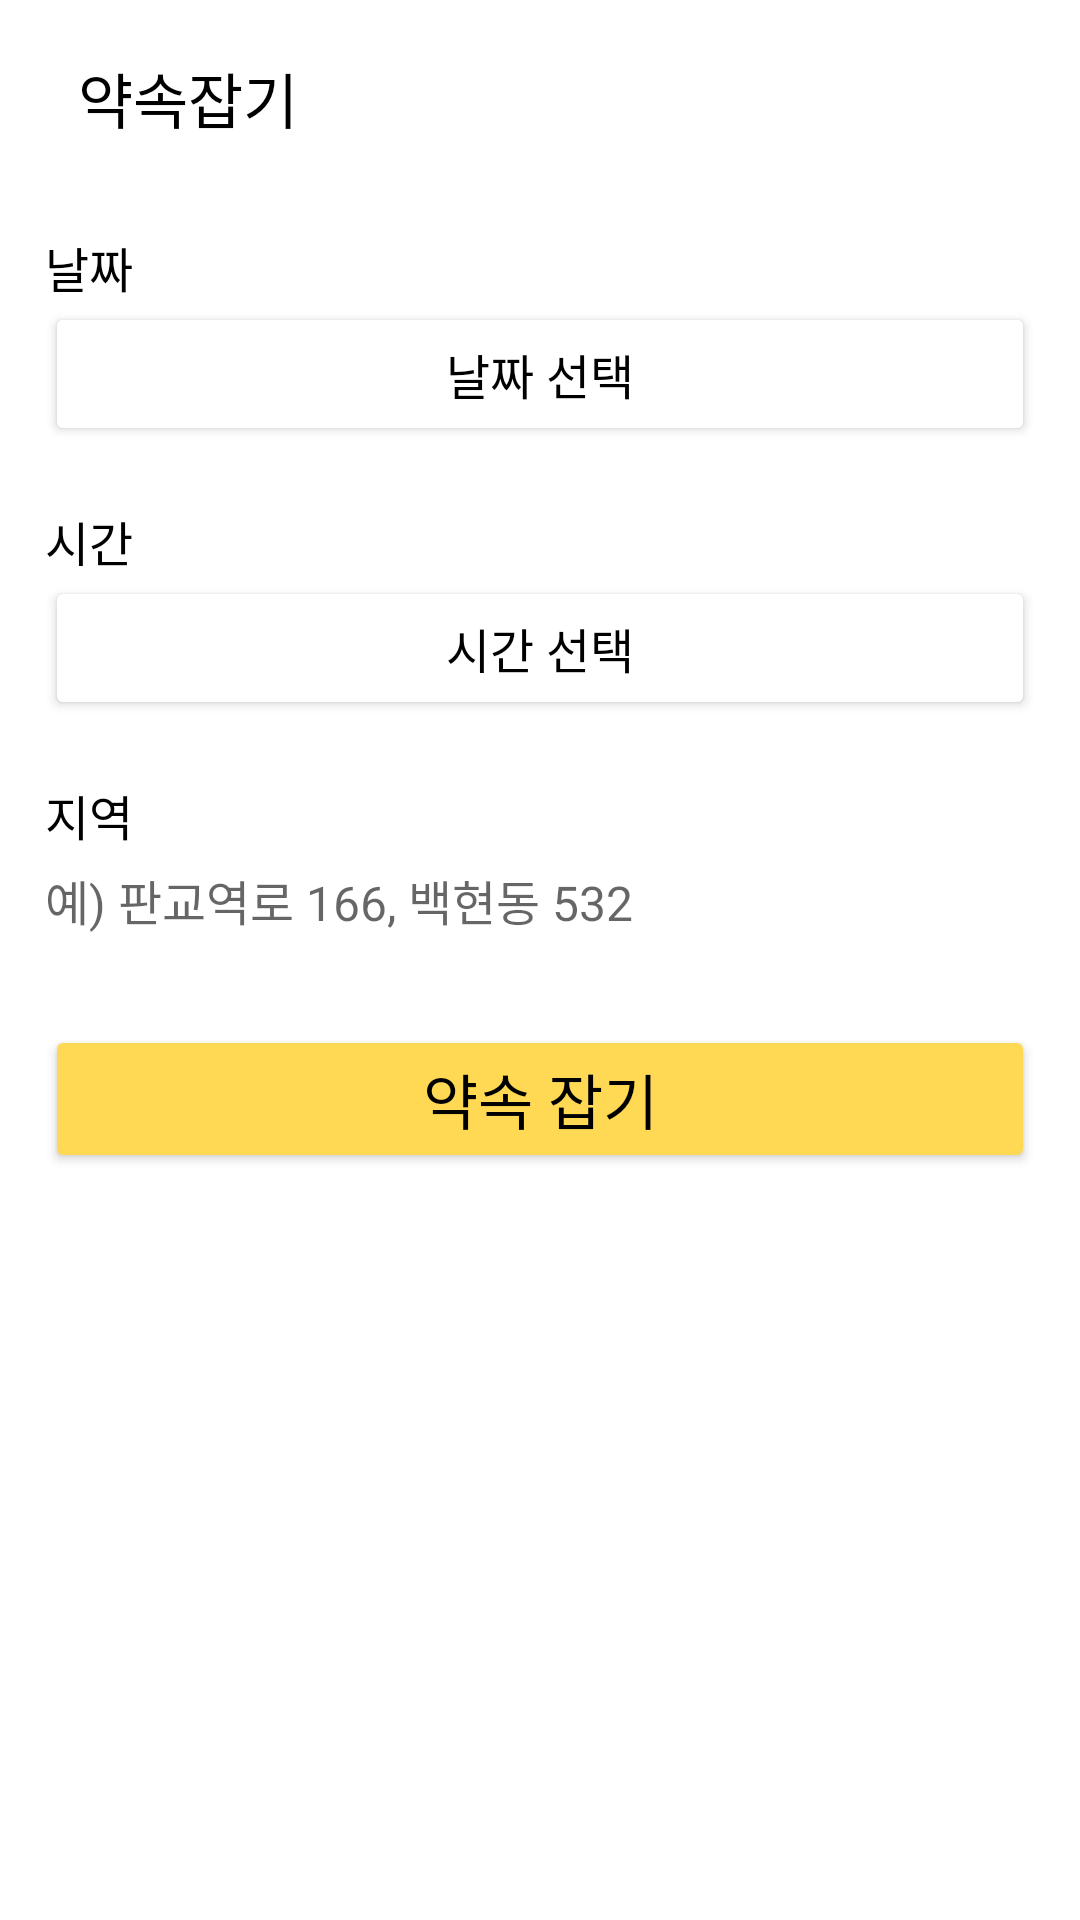

This screen was rendered from an Android layout file. Write that file and the resources it references.
<!-- AndroidManifest.xml: application theme Theme.Walking -->
<!-- res/layout/activity_chat_promise.xml -->
<?xml version="1.0" encoding="utf-8"?>
<androidx.constraintlayout.widget.ConstraintLayout xmlns:android="http://schemas.android.com/apk/res/android"
    xmlns:app="http://schemas.android.com/apk/res-auto"
    xmlns:tools="http://schemas.android.com/tools"
    android:layout_width="match_parent"
    android:layout_height="match_parent"
    tools:context=".ChatPromiseActivity">

    <LinearLayout
        android:layout_width="match_parent"
        android:layout_height="match_parent"
        android:orientation="vertical">

        <LinearLayout
            android:layout_width="match_parent"
            android:layout_height="wrap_content"
            android:orientation="horizontal">

            <ImageView
                android:id="@+id/imgBack"
                android:layout_width="wrap_content"
                android:layout_height="wrap_content"
                android:layout_alignParentLeft="true"
                android:layout_alignParentTop="true"
                android:layout_marginLeft="15dp"
                android:layout_marginTop="21dp"
                android:layout_marginRight="11dp"
                android:src="@drawable/baseline_arrow_back_ios_new_24" />

            <TextView
                android:id="@+id/textView"
                android:layout_width="wrap_content"
                android:layout_height="wrap_content"
                android:layout_marginTop="18dp"
                android:text="약속잡기"
                android:textColor="#000000"
                android:textSize="20sp" />

        </LinearLayout>

        <LinearLayout
            android:layout_width="match_parent"
            android:layout_height="wrap_content"
            android:layout_marginLeft="15dp"
            android:layout_marginTop="30dp"
            android:layout_marginRight="15dp"
            android:orientation="vertical">

            <TextView
                android:id="@+id/textView41"
                android:layout_width="match_parent"
                android:layout_height="wrap_content"
                android:layout_weight="10"
                android:text="날짜"
                android:textColor="#000000"
                android:textSize="16sp" />

            <Button
                android:id="@+id/btnDate"
                android:layout_width="match_parent"
                android:layout_height="wrap_content"
                android:layout_weight="10"
                android:backgroundTint="#FFFFFF"
                android:text="날짜 선택"
                android:textColor="#000000"
                android:textSize="16sp"
                app:cornerRadius="5dp"
                app:strokeColor="#979797"
                app:strokeWidth="1dp" />

            <TextView
                android:id="@+id/textView40"
                android:layout_width="match_parent"
                android:layout_height="wrap_content"
                android:layout_marginTop="20dp"
                android:layout_weight="10"
                android:text="시간"
                android:textColor="#000000"
                android:textSize="16sp" />

            <Button
                android:id="@+id/btnTime"
                android:layout_width="match_parent"
                android:layout_height="wrap_content"
                android:layout_weight="10"
                android:backgroundTint="#FFFFFF"
                android:text="시간 선택"
                android:textColor="#000000"
                android:textSize="16sp"
                app:cornerRadius="5dp"
                app:strokeColor="#979797"
                app:strokeWidth="1dp" />

            <TextView
                android:id="@+id/textView42"
                android:layout_width="match_parent"
                android:layout_height="wrap_content"
                android:layout_marginTop="20dp"
                android:layout_marginBottom="5dp"
                android:layout_weight="10"
                android:text="지역"
                android:textColor="#000000"
                android:textSize="16sp" />

            <TextView
                android:id="@+id/txtPlace"
                android:layout_width="match_parent"
                android:layout_height="wrap_content"
                android:layout_weight="10"
                android:ems="10"
                android:hint="예) 판교역로 166, 백현동 532"
                android:inputType="text"
                android:textSize="16sp" />

            <Button
                android:id="@+id/btnPromise"
                android:layout_width="match_parent"
                android:layout_height="wrap_content"
                android:layout_marginTop="30dp"
                android:layout_weight="10"
                android:backgroundTint="#FFD953"
                android:text="약속 잡기"
                android:textColor="#000000"
                android:textSize="20sp"
                app:cornerRadius="10dp" />
        </LinearLayout>
    </LinearLayout>

</androidx.constraintlayout.widget.ConstraintLayout>
<!-- resources referenced by this layout -->
<resources>
  <style name="Theme.Walking" parent="Theme.MaterialComponents.DayNight.DarkActionBar">
          
          <item name="windowNoTitle">true</item>
          
          <item name="colorPrimary">#ff6347</item>
          <item name="colorPrimaryVariant">#ff6347</item>
          <item name="colorOnPrimary">@color/white</item>
          
          <item name="colorSecondary">@color/teal_200</item>
          <item name="colorSecondaryVariant">@color/teal_700</item>
          <item name="colorOnSecondary">@color/black</item>
          
          <item name="android:statusBarColor">?attr/colorPrimaryVariant</item>
          
      </style>
  <!-- not gathered from this repository: default colours our renderer supplied (Android Studio template values) -->
  <color name="teal_200">#FF03DAC5</color>
  <color name="teal_700">#FF018786</color>
  <color name="black">#FF000000</color>
  <color name="white">#FFFFFFFF</color>
</resources>
